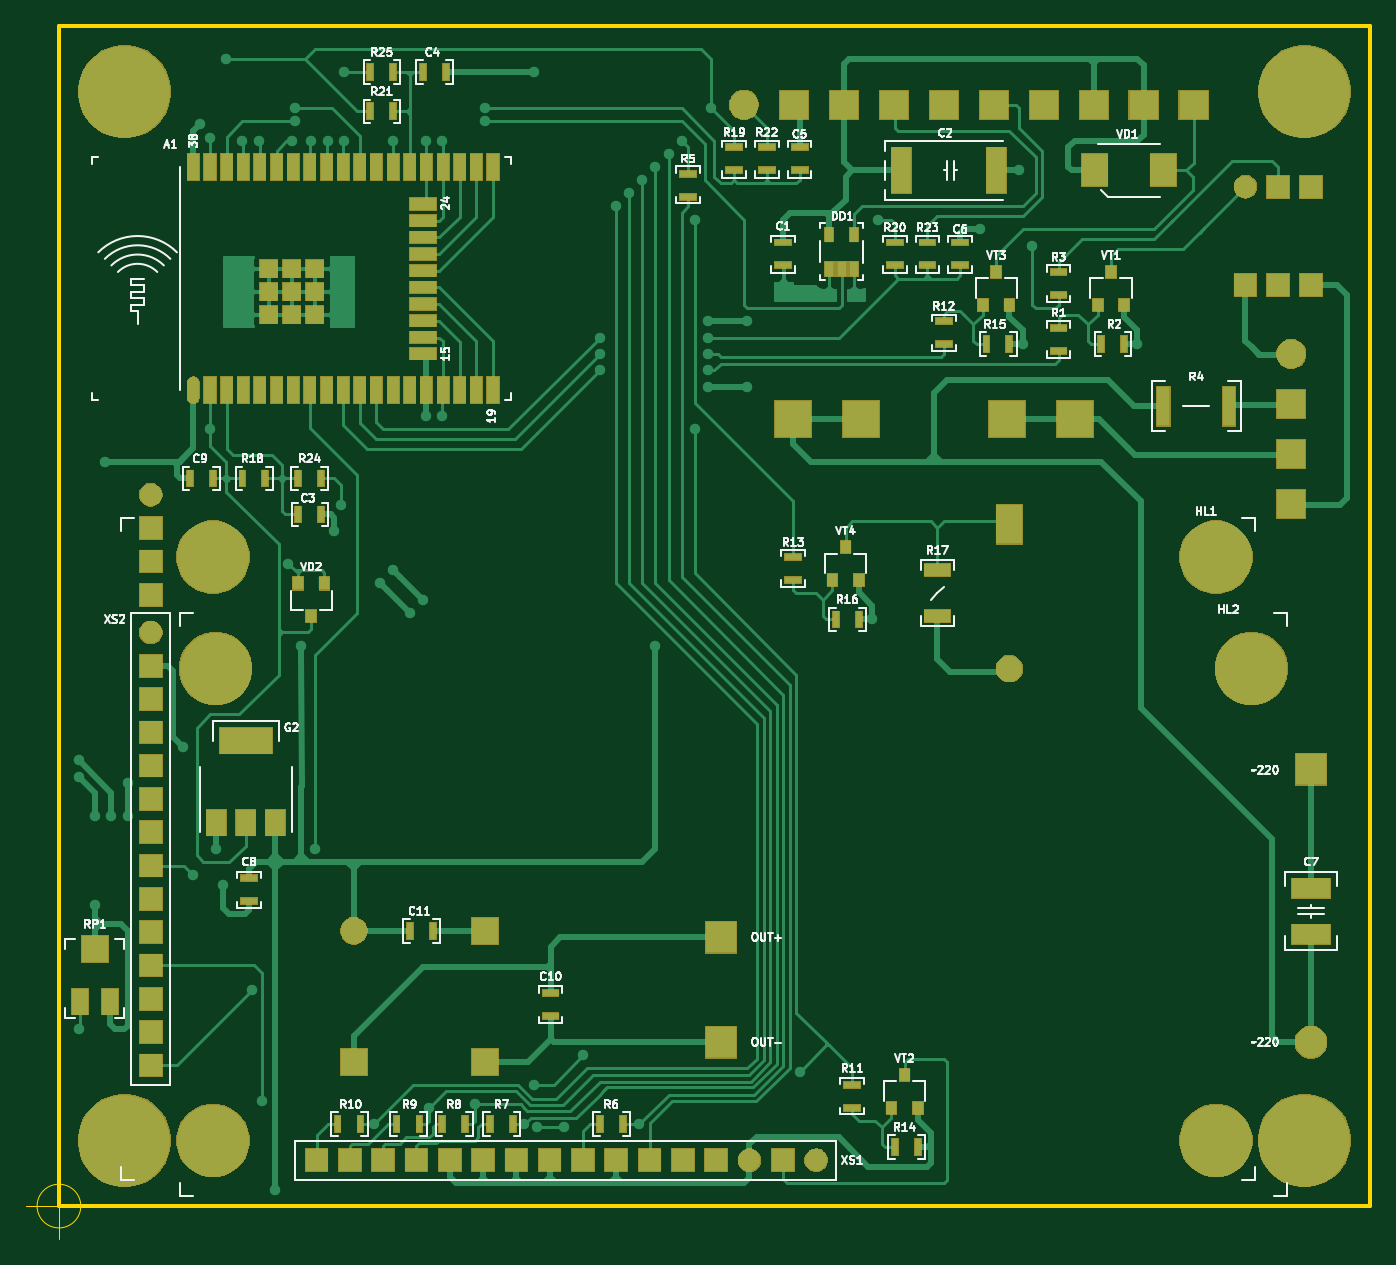
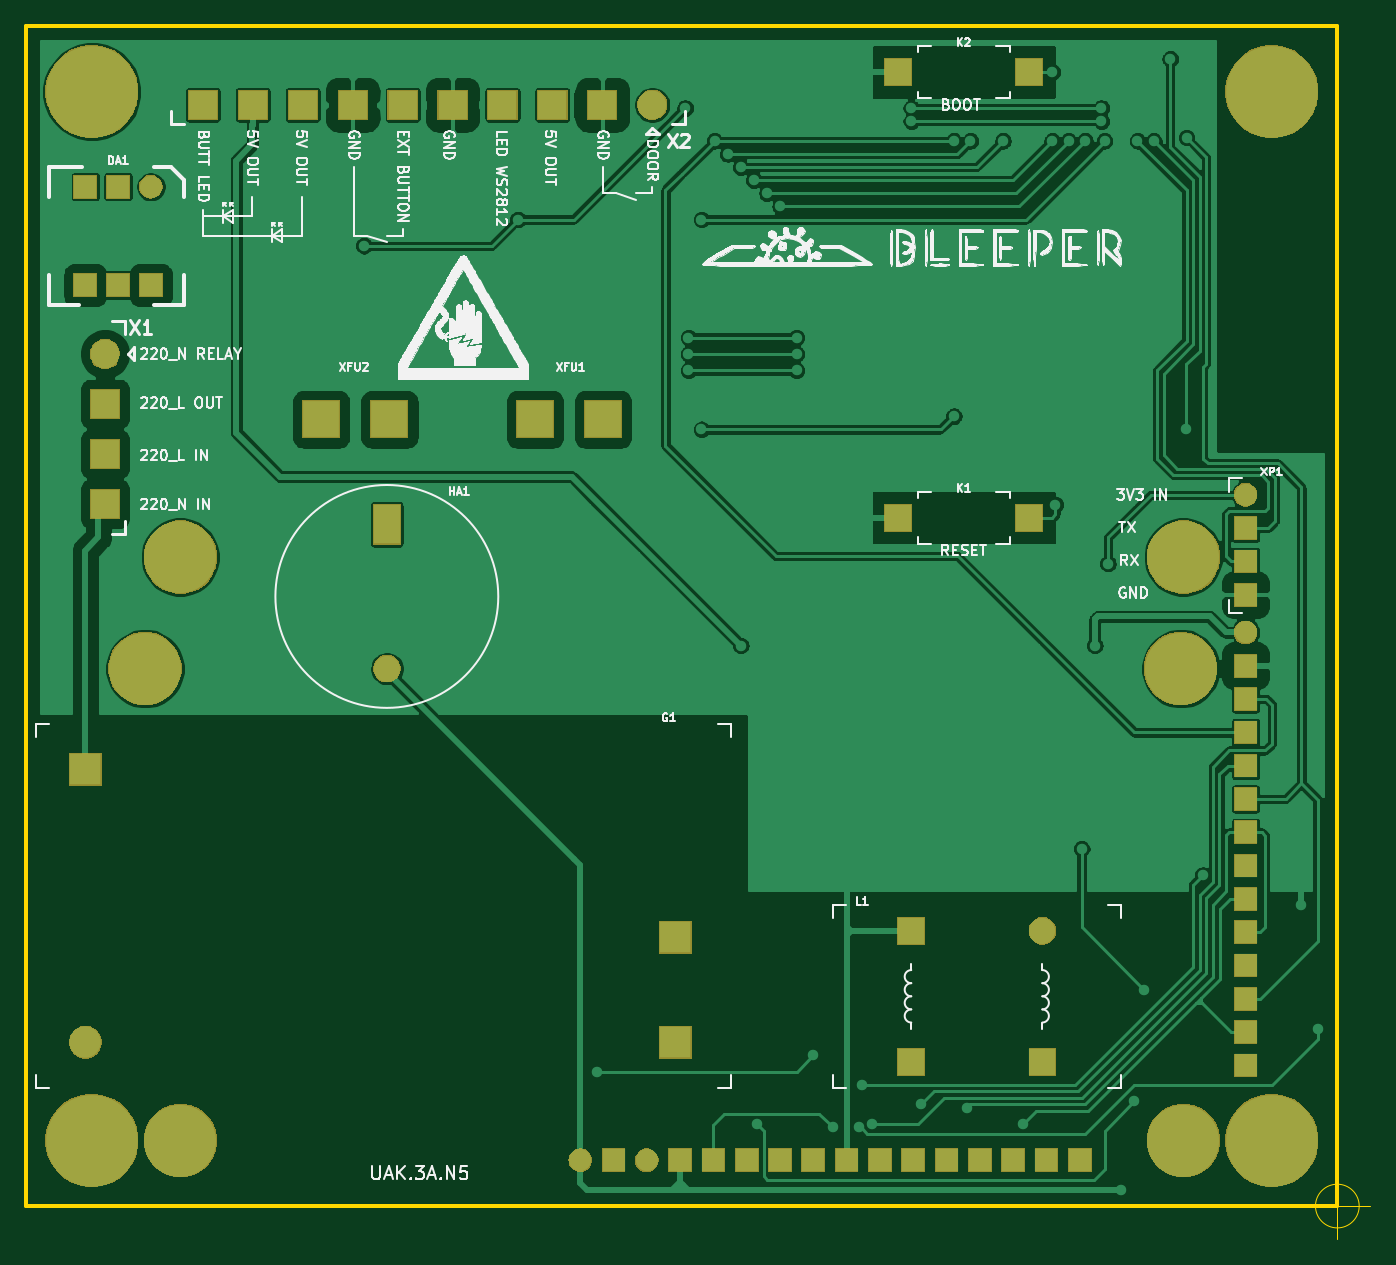
Circuit board: 7 layer files. Board 102.5 x 92.5 mm.
- bottom_copper: UAK_3-B_Cu.gbr (144689 bytes)
- bottom_mask: UAK_3-B_Mask.gbr (28974 bytes)
- bottom_silk: UAK_3-B_SilkS.gbr (113856 bytes)
- outline: UAK_3-Edge_Cuts.gbr (754 bytes)
- top_copper: UAK_3-F_Cu.gbr (54477 bytes)
- top_mask: UAK_3-F_Mask.gbr (52784 bytes)
- top_silk: UAK_3-F_SilkS.gbr (55649 bytes)

=== bottom_copper: UAK_3-B_Cu.gbr (144689 bytes, source omitted) ===
=== bottom_mask: UAK_3-B_Mask.gbr (28974 bytes, source omitted) ===
=== bottom_silk: UAK_3-B_SilkS.gbr (113856 bytes, source omitted) ===
=== outline: UAK_3-Edge_Cuts.gbr ===
G04 #@! TF.GenerationSoftware,KiCad,Pcbnew,(5.1.2-1)-1*
G04 #@! TF.CreationDate,2021-05-08T22:13:09+03:00*
G04 #@! TF.ProjectId,UAK_3,55414b5f-332e-46b6-9963-61645f706362,rev?*
G04 #@! TF.SameCoordinates,Original*
G04 #@! TF.FileFunction,Profile,NP*
%FSLAX46Y46*%
G04 Gerber Fmt 4.6, Leading zero omitted, Abs format (unit mm)*
G04 Created by KiCad (PCBNEW (5.1.2-1)-1) date 2021-05-08 22:13:09*
%MOMM*%
%LPD*%
G04 APERTURE LIST*
%ADD10C,0.050000*%
%ADD11C,0.300000*%
G04 APERTURE END LIST*
D10*
X1666666Y0D02*
G75*
G03X1666666Y0I-1666666J0D01*
G01*
X-2500000Y0D02*
X2500000Y0D01*
X0Y2500000D02*
X0Y-2500000D01*
D11*
X0Y0D02*
X0Y90000000D01*
X100000000Y0D02*
X0Y0D01*
X100000000Y90000000D02*
X100000000Y0D01*
X0Y90000000D02*
X100000000Y90000000D01*
M02*

=== top_copper: UAK_3-F_Cu.gbr (54477 bytes, source omitted) ===
=== top_mask: UAK_3-F_Mask.gbr (52784 bytes, source omitted) ===
=== top_silk: UAK_3-F_SilkS.gbr (55649 bytes, source omitted) ===
